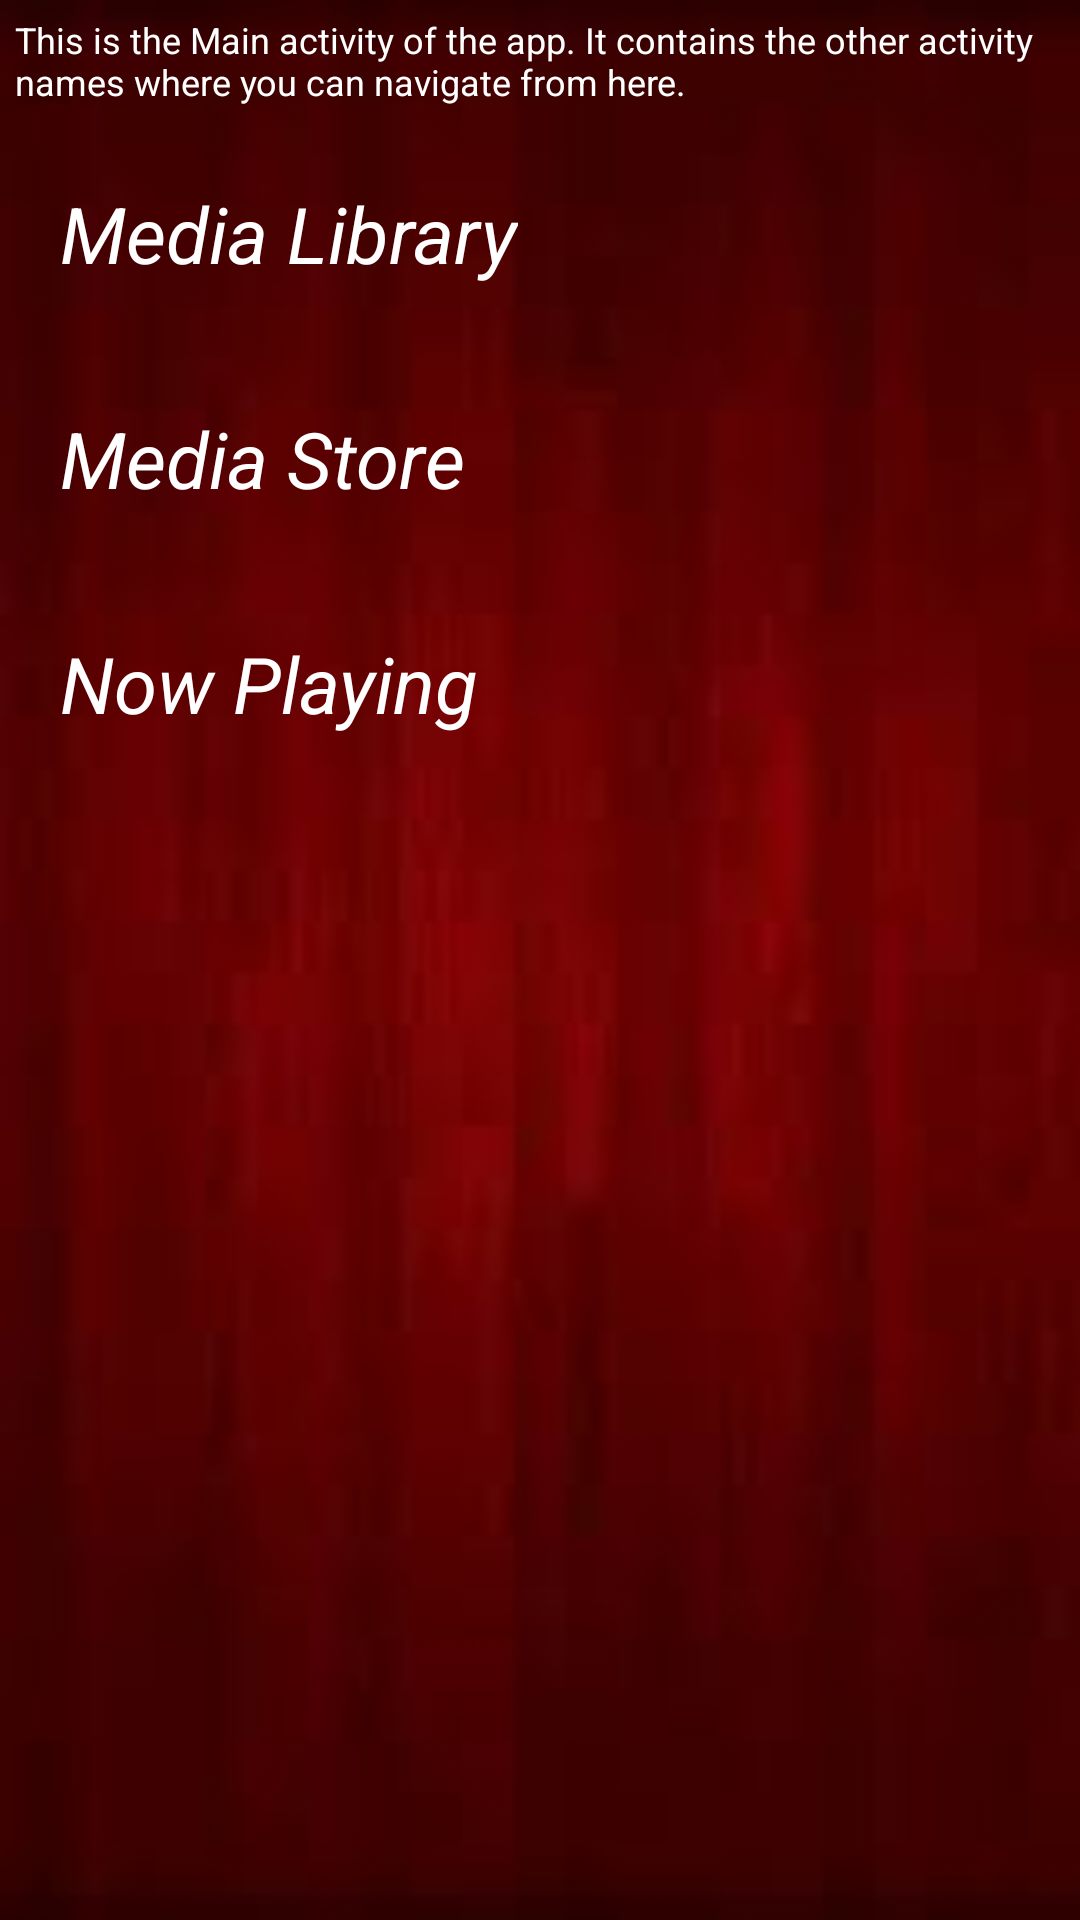

Reconstruct the res/layout file that produces this screen, plus the resources it refers to.
<!-- AndroidManifest.xml: application theme AppTheme -->
<!-- res/layout/activity_main.xml -->
<?xml version="1.0" encoding="utf-8"?>
<LinearLayout xmlns:android="http://schemas.android.com/apk/res/android"
    xmlns:tools="http://schemas.android.com/tools"
    style="@style/GeneralActivities"
    tools:context="com.example.android.androidmusicapp.MainActivity">

    <TextView
        style="@style/Description"
        android:text="@string/main_description" />

    <TextView
        android:id="@+id/library"
        style="@style/MainText"
        android:text="@string/category_library" />

    <TextView
        android:id="@+id/store"
        style="@style/MainText"
        android:text="@string/category_store" />

    <TextView
        android:id="@+id/playing"
        style="@style/MainText"
        android:text="@string/category_playing" />
</LinearLayout>
<!-- resources referenced by this layout -->
<resources>
  <string name="category_library">Media Library</string>
  <string name="category_playing">Now Playing</string>
  <string name="category_store">Media Store</string>
  <string name="main_description">"This is the Main activity of the app. It contains the other activity names where you can navigate from here."</string>
  <style name="Description">
          <item name="android:layout_width">match_parent</item>
          <item name="android:layout_height">wrap_content</item>
          <item name="android:layout_margin">5dp</item>
          <item name="android:textSize">12sp</item>
      </style>
  <style name="GeneralActivities">
          <item name="android:background">@drawable/mobile_red</item>
          <item name="android:layout_width">match_parent</item>
          <item name="android:layout_height">match_parent</item>
          <item name="android:orientation">vertical</item>
          <item name="android:textColor">@color/textColorPrimary</item>
      </style>
  <style name="MainText">
          <item name="android:layout_width">wrap_content</item>
          <item name="android:layout_height">wrap_content</item>
          <item name="android:textColor">@color/textColorPrimary</item>
          <item name="android:textStyle">italic</item>
          <item name="android:textSize">26sp</item>
          <item name="android:padding">20dp</item>
  
      </style>
  <style name="AppTheme" parent="Theme.AppCompat.Light.DarkActionBar">
          
          <item name="colorPrimary">@color/colorPrimary</item>
          <item name="color">@color/statusBarColor</item>
          <item name="android:textColor">@color/textColorPrimary</item>
      </style>
  <!-- drawable mobile_red: jpg bitmap (drawable, 1811 bytes) -->
  <color name="textColorPrimary">#FFFFFF</color>
  <color name="colorPrimary">#000000</color>
  <color name="statusBarColor">#000000</color>
</resources>
